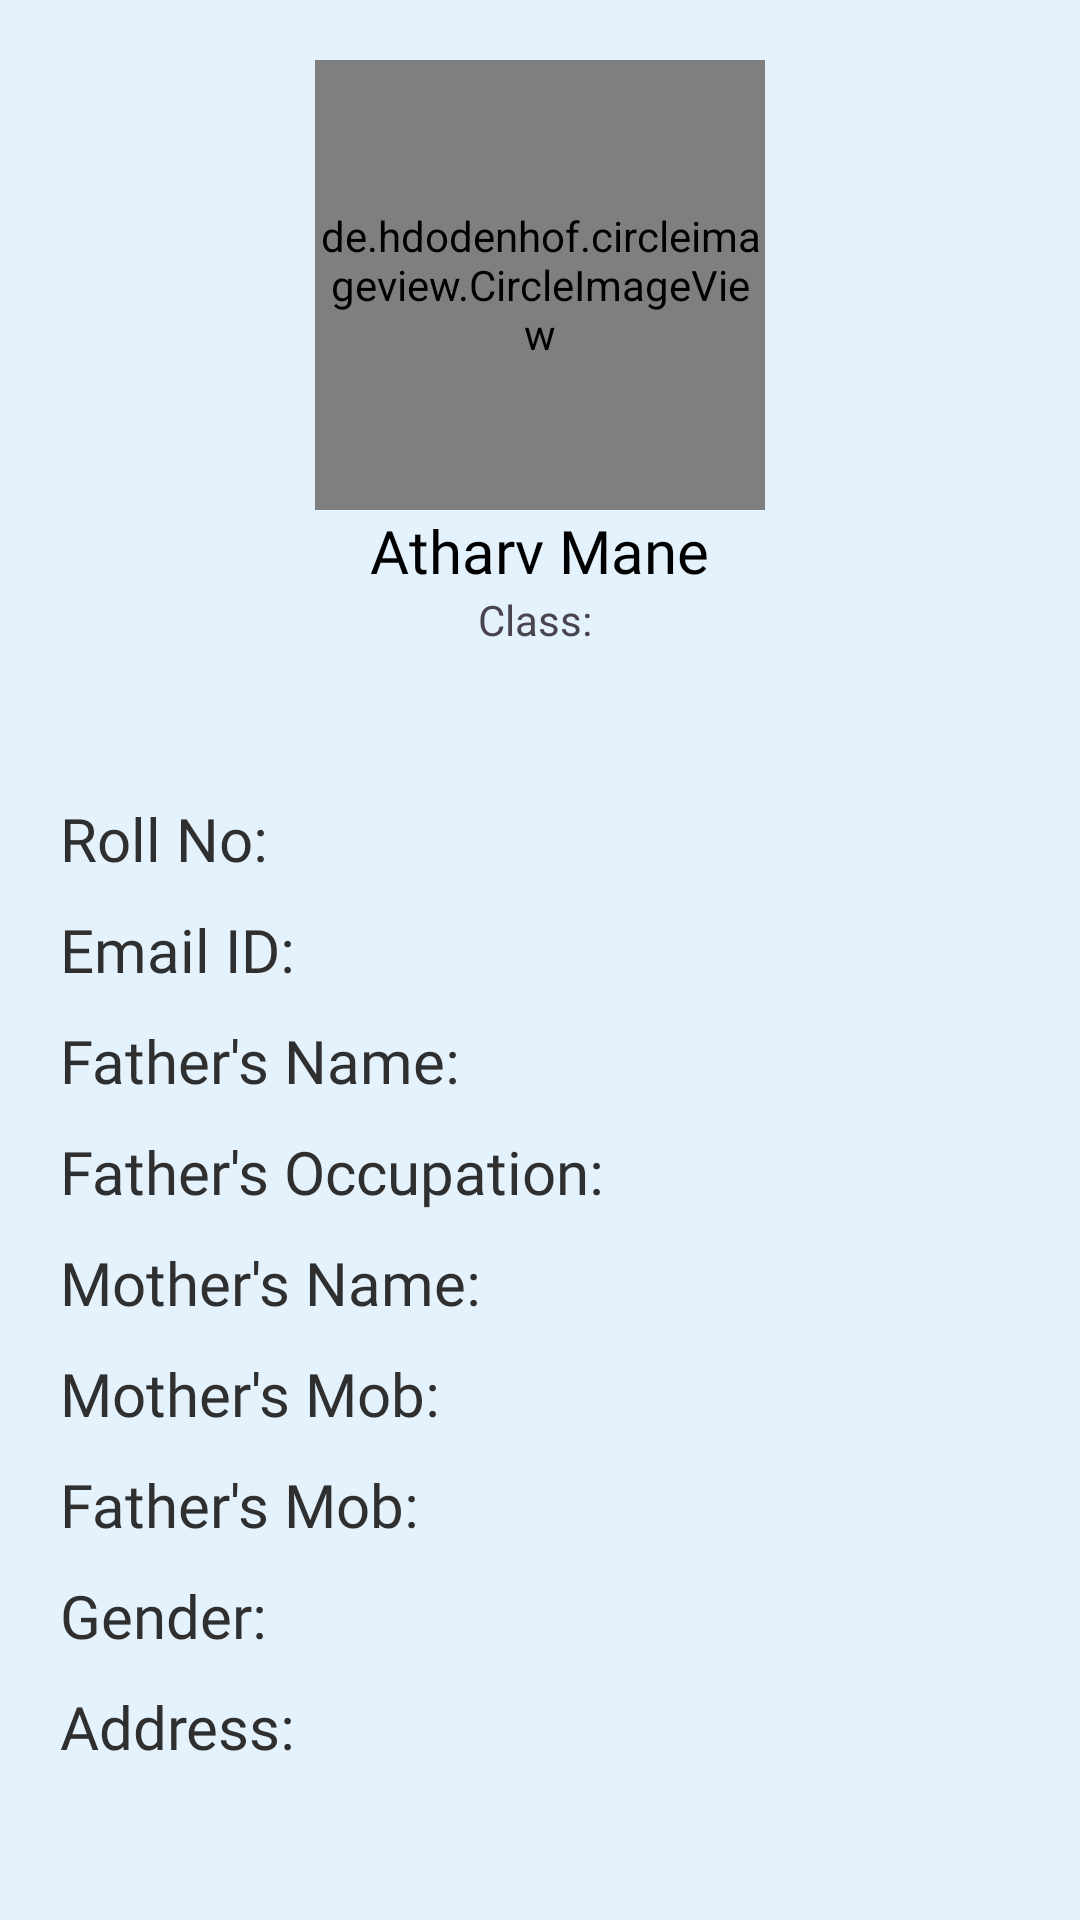

Here is an Android app screen rendered from its layout file. Give the layout XML and the strings, colors and styles it references.
<!-- AndroidManifest.xml: application theme Theme.ClassSync -->
<!-- res/layout/activity_student_preview.xml -->
<?xml version="1.0" encoding="utf-8"?>
<LinearLayout xmlns:android="http://schemas.android.com/apk/res/android"
    xmlns:app="http://schemas.android.com/apk/res-auto"
    xmlns:tools="http://schemas.android.com/tools"
    android:layout_width="match_parent"
    android:layout_height="match_parent"
    android:orientation="vertical"
    android:background="#E3F2FD"
    android:padding="20dp"
    tools:context=".TeacherActivities.StudentPreview_Activity">
<ScrollView
    android:layout_width="match_parent"
    android:layout_height="wrap_content"
    android:scrollbars="none"
    >
    <LinearLayout
        android:layout_width="match_parent"
        android:layout_height="wrap_content"
        android:orientation="vertical"
        >

    <de.hdodenhof.circleimageview.CircleImageView
    android:id="@+id/StudentPreview_ProfileImage"
    android:layout_width="150dp"
    android:layout_height="150dp"
    android:layout_gravity="center"
    android:src="@drawable/avatar"
    app:civ_border_width="1dp" />

    <TextView
    android:layout_width="wrap_content"
    android:layout_height="wrap_content"
    android:id="@+id/StudentPreview_name"
    android:layout_gravity="center"
    android:fontFamily="@font/baloo"
    android:textColor="@color/black"
    android:text="Atharv Mane"
    android:textSize="20dp" />

    <TextView
    android:layout_width="wrap_content"
    android:layout_height="wrap_content"

    android:layout_gravity="center"
    android:id="@+id/StudentPreview_Class"
    android:text="Class: " />

    <TextView
    android:id="@+id/StudentPreview_Roll"
    android:layout_width="wrap_content"
    android:layout_height="wrap_content"
    android:layout_marginTop="50dp"
    android:fontFamily="@font/baloo"
    android:text="Roll No: "
    android:textColor="#302F2F"
    android:textSize="20dp" />

    <TextView
    android:id="@+id/StudentPreview_Email"
    android:layout_width="wrap_content"
    android:layout_height="wrap_content"
    android:layout_marginTop="10dp"
    android:fontFamily="@font/baloo"
    android:text="Email ID: "
    android:textColor="#302F2F"
    android:textSize="20dp" />

    <TextView
    android:layout_width="wrap_content"
    android:layout_height="wrap_content"
    android:layout_marginTop="10dp"
    android:fontFamily="@font/baloo"
    android:id="@+id/StudentPreview_FathersName"
    android:text="Father's Name: "
    android:textColor="#302F2F"
    android:textSize="20dp" />

    <TextView
    android:layout_width="wrap_content"
    android:layout_height="wrap_content"
    android:layout_marginTop="10dp"
    android:fontFamily="@font/baloo"
    android:text="Father's Occupation: "
    android:id="@+id/StudentPreview_FathersOccupation"
    android:textColor="#302F2F"
    android:textSize="20dp" />

    <TextView
    android:layout_width="wrap_content"
    android:layout_height="wrap_content"
    android:layout_marginTop="10dp"
    android:fontFamily="@font/baloo"
    android:text="Mother's Name: "
    android:id="@+id/StudentPreview_MothersName"
    android:textColor="#302F2F"
    android:textSize="20dp" />

    <TextView
    android:layout_width="wrap_content"
    android:layout_height="wrap_content"
    android:layout_marginTop="10dp"
    android:fontFamily="@font/baloo"
    android:id="@+id/StudentPreview_MothersMob"
    android:text="Mother's Mob: "
    android:textColor="#302F2F"
    android:textSize="20dp" />

    <TextView
    android:layout_width="wrap_content"
    android:layout_height="wrap_content"
    android:layout_marginTop="10dp"
    android:fontFamily="@font/baloo"
    android:id="@+id/StudentPreview_FathersMob"
    android:text="Father's Mob: "
    android:textColor="#302F2F"
    android:textSize="20dp" />

    <TextView
    android:layout_width="wrap_content"
    android:layout_height="wrap_content"
    android:id="@+id/StudentPreview_Gender"
    android:layout_marginTop="10dp"
    android:fontFamily="@font/baloo"
    android:text="Gender: "
    android:textColor="#302F2F"
    android:textSize="20dp" />

    <TextView
    android:layout_width="wrap_content"
    android:layout_height="wrap_content"
    android:layout_marginTop="10dp"
    android:fontFamily="@font/baloo"
    android:text="Address: "
    android:id="@+id/StudentPreview_Address"
    android:textColor="#302F2F"
    android:textSize="20dp" />
    </LinearLayout>
</ScrollView>

</LinearLayout>
<!-- resources referenced by this layout -->
<resources>
  <!-- drawable avatar: png bitmap (drawable, 289181 bytes) -->
  <style name="Theme.ClassSync" parent="Base.Theme.ClassSync" />
  <style name="Base.Theme.ClassSync" parent="Theme.Material3.DayNight.NoActionBar">
          
          
      </style>
  <!-- not gathered from this repository: default colours our renderer supplied (Android Studio template values) -->
  <color name="black">#FF000000</color>
</resources>
